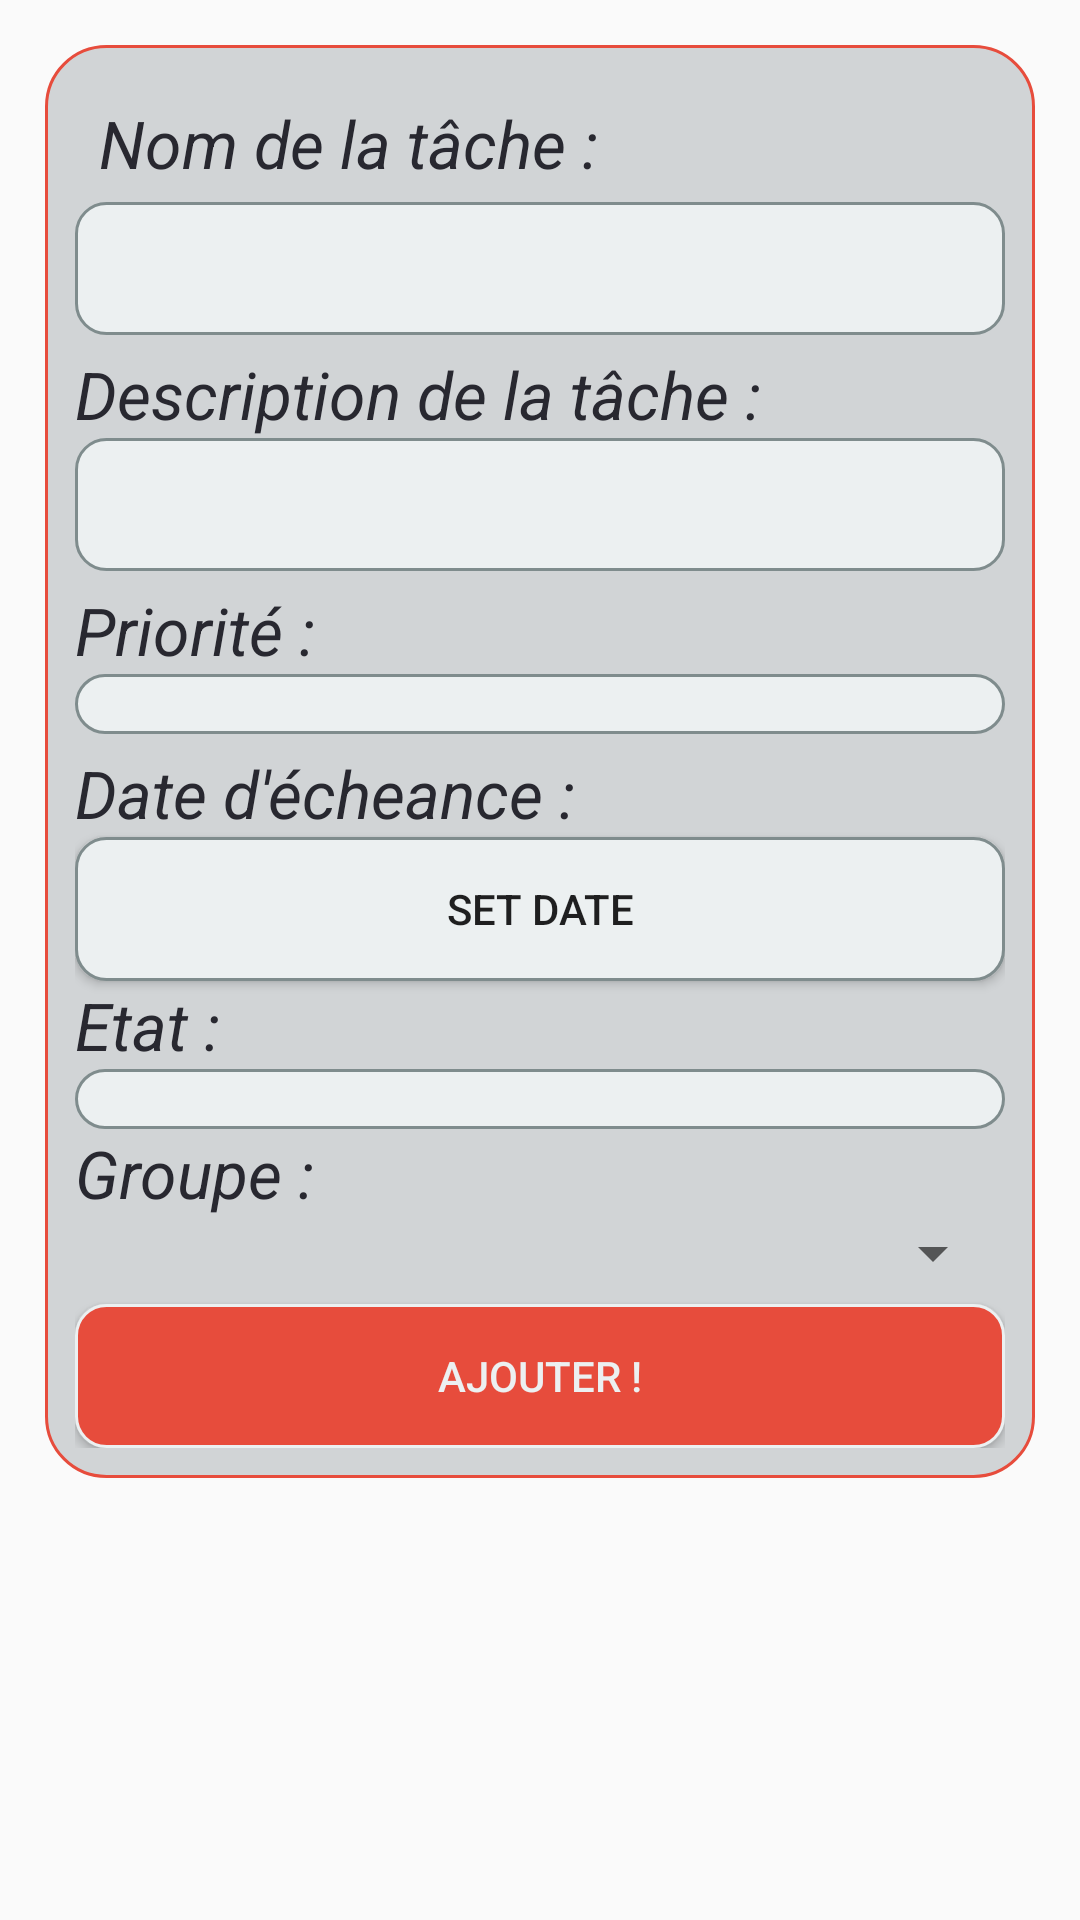

Produce the Android XML layout that renders to this screen, including the resource entries it uses.
<!-- AndroidManifest.xml: application theme AppTheme -->
<!-- res/layout/activity_ajout.xml -->
<?xml version="1.0" encoding="utf-8"?>
<LinearLayout xmlns:android="http://schemas.android.com/apk/res/android"
    android:id="@+id/main_layout"
    android:orientation="vertical"
    android:layout_width="match_parent"
    android:layout_height="match_parent">


    <ScrollView
        android:layout_width="match_parent"
        android:layout_height="match_parent"
        android:scrollbars="none">

        <LinearLayout
            android:layout_width="match_parent"
            android:layout_height="wrap_content"
            android:orientation="vertical" >

            <LinearLayout
                android:layout_width="match_parent"
                android:layout_height="match_parent"
                android:background="@drawable/dr_form_add"
                android:orientation="vertical"
                android:layout_marginTop="15dp"
                android:layout_marginLeft="15dp"
                android:layout_marginBottom="15dp"
                android:layout_marginRight="15dp"
                android:weightSum="1">





                <TextView
                    android:id="@+id/ajout_text_nom"
                    android:layout_width="match_parent"
                    android:layout_height="wrap_content"
                    android:layout_marginTop="8dp"
                    android:layout_marginLeft="8dp"
                    android:text="Nom de la tâche :"
                    android:textColor="#282830"
                    android:textSize="22dp"
                    android:textStyle="italic"/>

                <EditText
                    android:id="@+id/ajout_input_nom"
                    android:layout_width="match_parent"
                    android:background="@drawable/border"
                    android:layout_below="@id/ajout_text_nom"
                    android:layout_marginTop="5dp"
                    android:layout_height="wrap_content" />

                <TextView
                    android:id="@+id/ajout_text_contenu"
                    android:layout_width="wrap_content"
                    android:layout_height="wrap_content"
                    android:text="Description de la tâche :"
                    android:layout_marginTop="5dp"
                    android:layout_below="@id/ajout_input_nom"
                    android:textColor="#282830"
                    android:textSize="22dp"
                    android:textStyle="italic"/>

                <EditText
                    android:id="@+id/ajout_input_contenu"
                    android:layout_width="match_parent"
                    android:layout_height="wrap_content"
                    android:layout_below="@id/ajout_text_contenu"
                    android:background="@drawable/border" />

                <TextView
                    android:id="@+id/ajout_text_priorite"
                    android:layout_width="wrap_content"
                    android:layout_height="wrap_content"
                    android:layout_marginTop="5dp"
                    android:text="Priorité :"
                    android:layout_below="@id/ajout_input_contenu"
                    android:textColor="#282830"
                    android:textSize="22dp"
                    android:textStyle="italic"/>

                <Spinner
                    android:layout_width="match_parent"
                    android:layout_height="wrap_content"
                    android:background="@drawable/border"
                    android:id="@+id/ajout_priorite" />


                <TextView
                    android:id="@+id/ajout_text_echeance"
                    android:layout_width="wrap_content"
                    android:layout_height="wrap_content"
                    android:layout_marginTop="5dp"
                    android:text="Date d'écheance :"
                    android:layout_below="@id/ajout_priorite"
                    android:textColor="#282830"
                    android:textSize="22dp"
                    android:textStyle="italic"/>

                <Button
                    android:id="@+id/ajout_input_echeance"
                    android:layout_width="match_parent"
                    android:layout_height="wrap_content"
                    android:layout_gravity="center_horizontal"
                    android:background="@drawable/border"
                    android:layout_below="@id/ajout_text_echeance"
                    android:onClick="setDate"
                    android:text="@string/date_button_set" />


                <TextView
                    android:id="@+id/ajout_text_etat"
                    android:layout_width="wrap_content"
                    android:layout_height="wrap_content"
                    android:text="Etat :"
                    android:layout_below="@id/ajout_input_echeance"
                    android:textColor="#282830"
                    android:textSize="22dp"
                    android:textStyle="italic"/>

                <Spinner
                    android:layout_width="match_parent"
                    android:layout_height="wrap_content"
                    android:background="@drawable/border"
                    android:id="@+id/ajout_etat" />


                <TextView
                    android:text="Groupe :"
                    android:layout_width="match_parent"
                    android:layout_height="wrap_content"
                    android:id="@+id/textView4"
                    android:textSize="22dp"
                    android:textStyle="normal|italic"
                    android:textColor="#282830" />

                <Spinner
                    android:layout_width="match_parent"
                    android:layout_height="wrap_content"
                    android:id="@+id/ajout_spinnerGroupes" />

                <Button
                    android:id="@+id/ajout_button"
                    android:layout_width="match_parent"
                    android:layout_height="wrap_content"
                    android:layout_marginTop="5dp"
                    android:text="AJOUTER !"
                    android:textColor="#ecf0f1"
                    android:background="@drawable/border_add"
                    android:layout_gravity="center_vertical"
                    android:layout_below="@+id/ajout_input_etat"/>



            </LinearLayout>
        </LinearLayout>
    </ScrollView>


</LinearLayout>
<!-- resources referenced by this layout -->
<resources>
  <!-- drawable border (drawable) -->
  <?xml version="1.0" encoding="utf-8"?>
  <shape xmlns:android="http://schemas.android.com/apk/res/android"
      android:shape="rectangle">
      <solid android:color="#ecf0f1" />
      <corners android:radius="10dp"/>
      <padding android:left="10dp" android:right="10dp" android:top="10dp" android:bottom="10dp"/>
      <stroke android:width="1dip" android:color="#7f8c8d" />
  </shape>
  <!-- drawable border_add (drawable) -->
  <?xml version="1.0" encoding="utf-8"?>
  <shape xmlns:android="http://schemas.android.com/apk/res/android"
      android:shape="rectangle">
      <solid android:color="#e74c3c" />
      <corners android:radius="10dp"/>
      <padding android:left="10dp" android:right="10dp" android:top="10dp" android:bottom="10dp"/>
      <stroke android:width="1dip" android:color="#ecf0f1" />
  </shape>
  <!-- drawable dr_form_add (drawable) -->
  <?xml version="1.0" encoding="UTF-8"?>
  <shape xmlns:android="http://schemas.android.com/apk/res/android" android:shape="rectangle">
      <corners android:radius="20dp"/>
      <padding android:left="10dp" android:right="10dp" android:top="10dp" android:bottom="10dp"/>
      <stroke android:width="1dp" android:color="#e74c3c"/>
      <solid android:color="#d1d4d6"></solid>
  </shape>
  <string name="date_button_set">Set Date</string>
  <style name="AppTheme" parent="Theme.AppCompat.Light.DarkActionBar">
          
          <item name="colorPrimary">@color/colorPrimary</item>
          <item name="colorPrimaryDark">@color/colorPrimaryDark</item>
          <item name="colorAccent">@color/colorAccent</item>
      </style>
  <color name="colorPrimary">#c0392b</color>
  <color name="colorPrimaryDark">#c0392b</color>
  <color name="colorAccent">#FF4081</color>
</resources>
